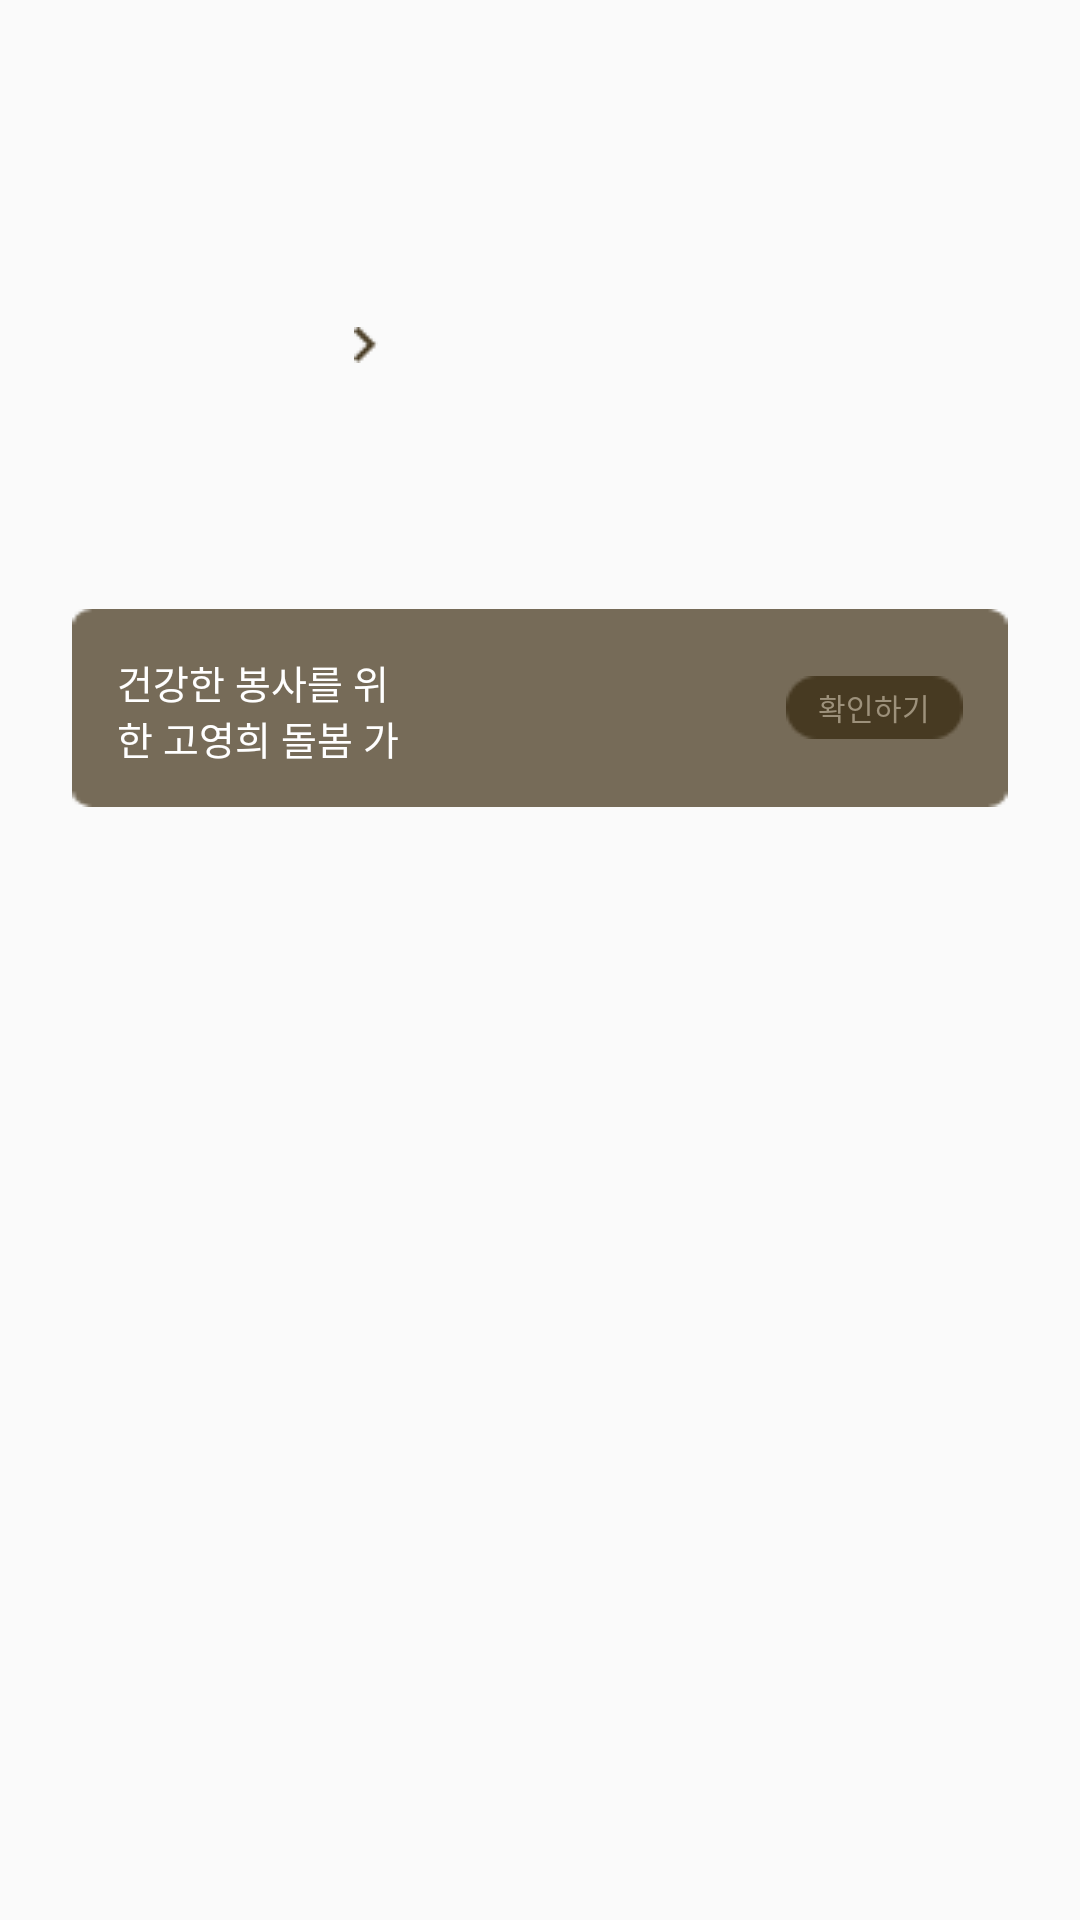

Produce the Android XML layout that renders to this screen, including the resource entries it uses.
<!-- AndroidManifest.xml: application theme Theme.Design.Light.NoActionBar -->
<!-- res/layout/drawer_main_sidebar_logged_in.xml -->
<?xml version="1.0" encoding="utf-8"?>
<androidx.constraintlayout.widget.ConstraintLayout xmlns:android="http://schemas.android.com/apk/res/android"
    android:layout_width="match_parent"
    android:layout_height="match_parent"
    xmlns:app="http://schemas.android.com/apk/res-auto">

    <Button
        android:id="@+id/btn_nickname"
        android:layout_width="wrap_content"
        android:layout_height="wrap_content"
        android:layout_marginTop="91dp"
        android:layout_marginLeft="24dp"
        app:layout_constraintTop_toTopOf="parent"
        app:layout_constraintStart_toStartOf="parent"
        android:background="@color/transparency"
        android:textSize="24sp"
        android:textColor="@color/black_473A22"/>

    <ImageButton
        android:layout_width="wrap_content"
        android:layout_height="wrap_content"
        android:background="@color/transparency"
        android:src="@drawable/ic_arrow"
        app:layout_constraintStart_toEndOf="@+id/btn_nickname"
        app:layout_constraintTop_toTopOf="@+id/btn_nickname"
        android:layout_marginLeft="6dp"
        android:layout_marginTop="18dp"/>

    <Button
        android:id="@+id/btn_email"
        android:layout_width="wrap_content"
        android:layout_height="wrap_content"
        app:layout_constraintTop_toBottomOf="@+id/btn_nickname"
        app:layout_constraintStart_toStartOf="@+id/btn_nickname"
        android:background="@color/transparency"
        android:textColor="@color/gray_BBB5A4"
        android:layout_marginBottom="4dp"/>

    <LinearLayout
        android:layout_width="match_parent"
        android:layout_height="wrap_content"
        app:layout_constraintTop_toBottomOf="@id/btn_email"
        app:layout_constraintLeft_toLeftOf="parent"
        android:orientation="vertical">
        <LinearLayout
            android:id="@+id/linearlayout_care"
            android:layout_width="wrap_content"
            android:layout_height="66dp"
            android:background="@drawable/bg_sidebar_care"
            android:orientation="horizontal"
            android:layout_marginTop="16dp"
            android:layout_marginLeft="24dp"
            android:layout_marginRight="24dp"
            android:padding="15dp">
            <TextView
                android:layout_width="102dp"
                android:layout_height="wrap_content"
                android:text="@string/sidebar_care_guide"
                android:textColor="@color/white"
                android:textSize="13sp"
                android:fontFamily="@font/spoqa_han_sans_neo_medium"/>
            <View
                android:layout_width="0dp"
                android:layout_height="0dp"
                android:layout_weight="1" />
            <Button
                android:layout_width="59dp"
                android:layout_height="21dp"
                android:text="@string/sidebar_hwagin"
                android:background="@drawable/bg_sidebar_btn_hwagin"
                android:textColor="@color/brown_9D917B"
                android:textSize="10sp"
                android:layout_gravity="right|center"/>
        </LinearLayout>
    </LinearLayout>

</androidx.constraintlayout.widget.ConstraintLayout>
<!-- resources referenced by this layout -->
<resources>
  <color name="black_473A22">#473A22</color>
  <color name="brown_9D917B">#9D917B</color>
  <color name="gray_BBB5A4">#BBB5A4</color>
  <color name="transparency">#00ff0000</color>
  <color name="white">#FFFFFFFF</color>
  <!-- drawable bg_sidebar_btn_hwagin: png bitmap (drawable, 503 bytes) -->
  <!-- drawable bg_sidebar_care: png bitmap (drawable, 519 bytes) -->
  <!-- drawable ic_arrow: png bitmap (drawable, 265 bytes) -->
  <string name="sidebar_care_guide">건강한 봉사를 위한 고영희 돌봄 가이드</string>
  <string name="sidebar_hwagin">확인하기</string>
</resources>
